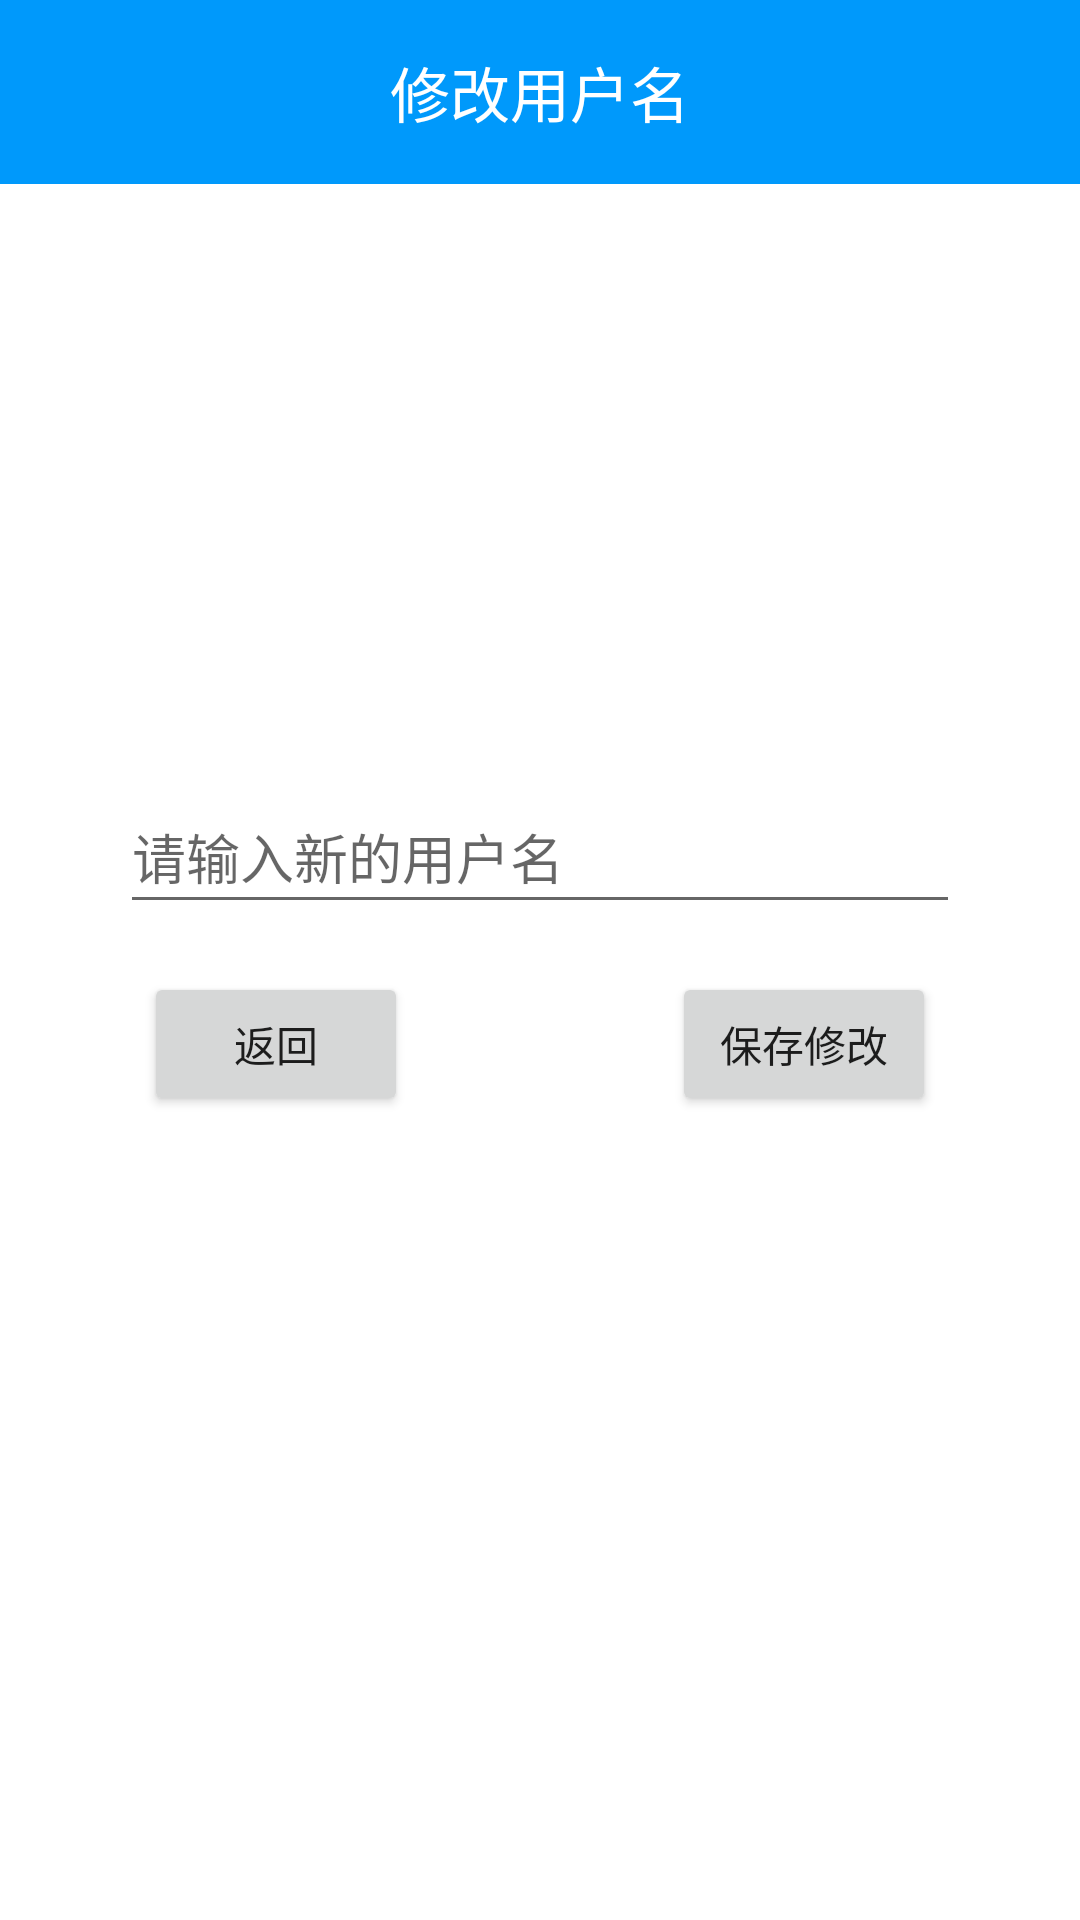

Reconstruct the res/layout file that produces this screen, plus the resources it refers to.
<!-- AndroidManifest.xml: application theme Theme.JavEduHw -->
<!-- res/layout/modify_display_name.xml -->
<?xml version="1.0" encoding="utf-8"?>
<androidx.constraintlayout.widget.ConstraintLayout xmlns:android="http://schemas.android.com/apk/res/android"
    xmlns:app="http://schemas.android.com/apk/res-auto"
    xmlns:tools="http://schemas.android.com/tools"
    android:layout_width="match_parent"
    android:layout_height="match_parent"
    tools:context=".ModifyDisplayName">

    <RelativeLayout
        android:layout_width="match_parent"
        android:layout_height="match_parent">

        <LinearLayout
            android:layout_width="match_parent"
            android:layout_height="wrap_content"
            android:orientation="horizontal">
            <RelativeLayout
                android:layout_width="wrap_content"
                android:layout_height="wrap_content"
                android:layout_weight="4"
                android:gravity="center_vertical"
                android:orientation="horizontal"
                android:background="#0099fb">

                <TextView
                    android:layout_width="wrap_content"
                    android:layout_height="wrap_content"
                    android:text="修改用户名"
                    android:textColor="@android:color/white"
                    android:layout_margin="@dimen/activity_horizontal_margin"
                    android:textSize="20sp"
                    android:layout_centerInParent="true"/>
            </RelativeLayout>
        </LinearLayout>

        <LinearLayout
            android:layout_width="match_parent"
            android:layout_height="wrap_content"
            android:layout_centerInParent="true"
            android:orientation="vertical"
            android:layout_margin="@dimen/activity_horizontal_margin">

            <EditText
                android:id="@+id/modify_display_name_page_input_new_display_name_edit_text"
                android:layout_width="match_parent"
                android:layout_height="wrap_content"
                android:layout_marginStart="24dp"
                android:layout_marginTop="8dp"
                android:layout_marginEnd="24dp"
                android:autofillHints="Display name"
                android:hint="请输入新的用户名"
                android:inputType="text"
                android:minHeight="48dp"
                android:selectAllOnFocus="true"
                android:imeOptions="actionNext"
                android:nextFocusForward="@+id/reg_password"
                app:layout_constraintEnd_toEndOf="parent"
                app:layout_constraintStart_toStartOf="parent" />

            <LinearLayout
                android:layout_width="match_parent"
                android:layout_height="wrap_content"
                android:orientation="horizontal"
                android:layout_margin="@dimen/activity_horizontal_margin">
                <RelativeLayout
                    android:layout_width="wrap_content"
                    android:layout_height="wrap_content">
                    <Button
                        android:id="@+id/modify_display_name_page_back_button"
                        android:layout_width="wrap_content"
                        android:layout_height="wrap_content"
                        android:text="返回"
                        android:layout_alignParentLeft="true"
                        android:layout_marginLeft="@dimen/activity_horizontal_margin" />
                    <Button
                        android:id="@+id/modify_display_name_page_confirm_button"
                        android:layout_width="wrap_content"
                        android:layout_height="wrap_content"
                        android:text="保存修改"
                        android:layout_alignParentRight="true"
                        android:layout_marginRight="@dimen/activity_horizontal_margin" />
                </RelativeLayout>
            </LinearLayout>

        </LinearLayout>

    </RelativeLayout>

</androidx.constraintlayout.widget.ConstraintLayout>
<!-- resources referenced by this layout -->
<resources>
  <dimen name="activity_horizontal_margin">16dp</dimen>
  <style name="Theme.JavEduHw" parent="Theme.MaterialComponents.DayNight.DarkActionBar">
          
          <item name="colorPrimary">@color/purple_500</item>
          <item name="colorPrimaryVariant">@color/purple_700</item>
          <item name="colorOnPrimary">@color/white</item>
          
          <item name="colorSecondary">@color/teal_200</item>
          <item name="colorSecondaryVariant">@color/teal_700</item>
          <item name="colorOnSecondary">@color/black</item>
          
          <item name="android:statusBarColor" tools:targetApi="l">?attr/colorPrimaryVariant</item>
          
      </style>
  <color name="purple_500">#66ccff</color>
  <color name="purple_700">#FF3700B3</color>
  <color name="white">#FFFFFFFF</color>
  <color name="teal_200">#FF03DAC5</color>
  <color name="teal_700">#FF018786</color>
  <color name="black">#FF000000</color>
</resources>
